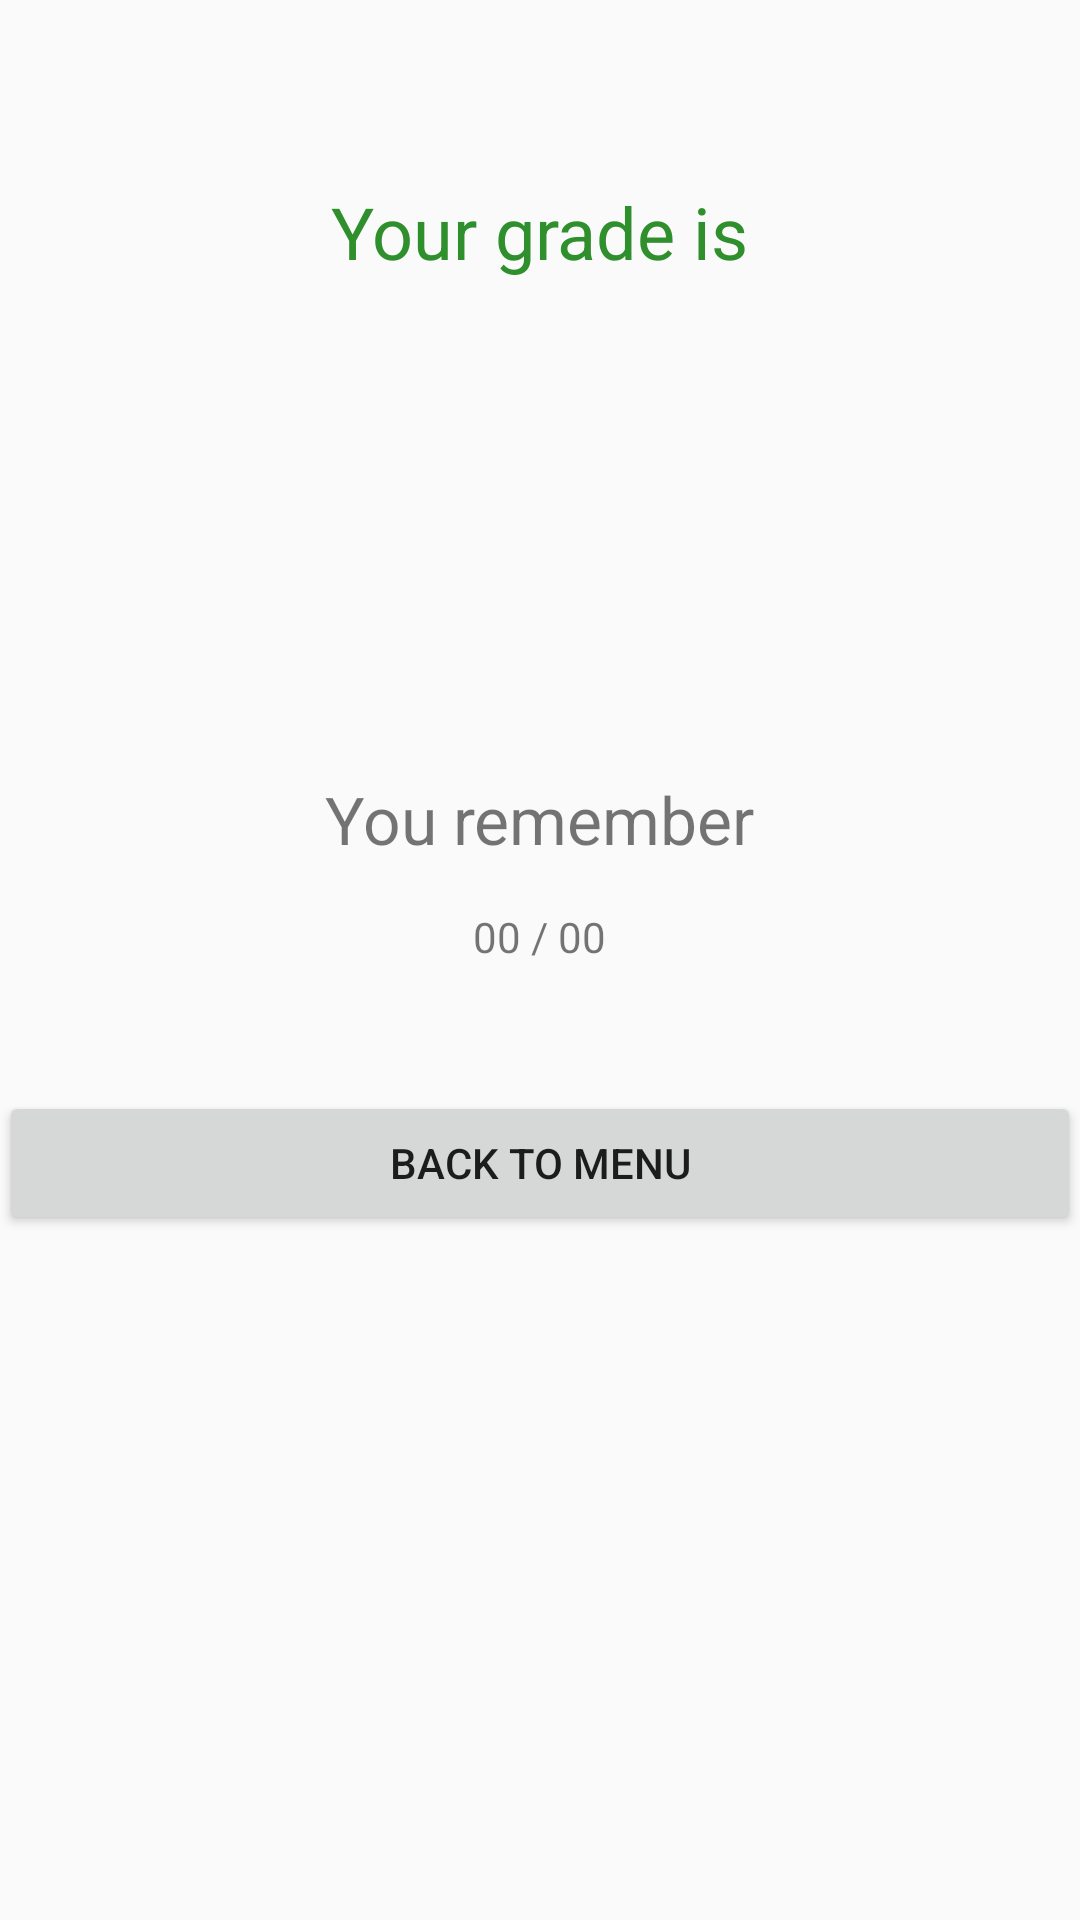

Reconstruct the res/layout file that produces this screen, plus the resources it refers to.
<!-- AndroidManifest.xml: application theme SwipeTheme -->
<!-- res/layout/activity_char_evaluation.xml -->
<?xml version="1.0" encoding="utf-8"?>
<RelativeLayout xmlns:android="http://schemas.android.com/apk/res/android"
    xmlns:tools="http://schemas.android.com/tools"
    android:id="@+id/activity_char_evaluation"
    android:layout_width="match_parent"
    android:layout_height="match_parent"
    android:paddingBottom="@dimen/activity_vertical_margin"
    android:paddingLeft="@dimen/activity_horizontal_margin"
    android:paddingRight="@dimen/activity_horizontal_margin"
    android:paddingTop="@dimen/activity_vertical_margin"
    tools:context="com.barakiha.chineseeasy1.CharEvaluationActivity">

    <TextView
        android:text="Your grade is"
        android:layout_width="wrap_content"
        android:layout_height="wrap_content"
        android:layout_alignParentTop="true"
        android:layout_centerHorizontal="true"
        android:layout_marginTop="61dp"
        android:id="@+id/textView"
        android:textSize="24sp"
        android:textColor="@color/tone4"/>

    <TextView
        android:text=""
        android:layout_width="wrap_content"
        android:layout_height="wrap_content"
        android:layout_below="@+id/textView"
        android:layout_centerHorizontal="true"
        android:layout_marginTop="10dp"
        android:textColor="@color/tone1"
        android:id="@+id/grade_result"
        android:textSize="96sp"
        />

    <TextView
        android:text="You remember"
        android:layout_width="wrap_content"
        android:layout_height="wrap_content"
        android:layout_below="@+id/grade_result"
        android:layout_centerHorizontal="true"
        android:layout_marginTop="27dp"
        android:id="@+id/textView3"
        android:textSize="22sp" />

    <TextView
        android:text="00 / 00"
        android:layout_width="wrap_content"
        android:layout_height="wrap_content"
        android:layout_below="@+id/textView3"
        android:layout_centerHorizontal="true"
        android:layout_marginTop="15dp"
        android:id="@+id/remembered_stats" />

    <Button
        android:text="Back to menu"
        android:layout_width="wrap_content"
        android:layout_height="wrap_content"
        android:layout_below="@+id/remembered_stats"
        android:layout_marginTop="42dp"
        android:id="@+id/back_menu"
        android:layout_alignParentRight="true"
        android:layout_alignParentEnd="true"
        android:layout_alignParentLeft="true"
        android:layout_alignParentStart="true" />

</RelativeLayout>
<!-- resources referenced by this layout -->
<resources>
  <color name="tone1">#ff404a</color>
  <color name="tone4">#308f2d</color>
  <style name="SwipeTheme" parent="Theme.AppCompat.Light.NoActionBar">
          
          <item name="colorPrimary">@color/colorPrimary</item>
          <item name="colorPrimaryDark">@color/colorPrimaryDark</item>
          <item name="colorAccent">@color/colorAccent</item>
  
  
      </style>
  <color name="colorPrimary">#3F51B5</color>
  <color name="colorPrimaryDark">#303F9F</color>
  <color name="colorAccent">#FF4081</color>
</resources>
